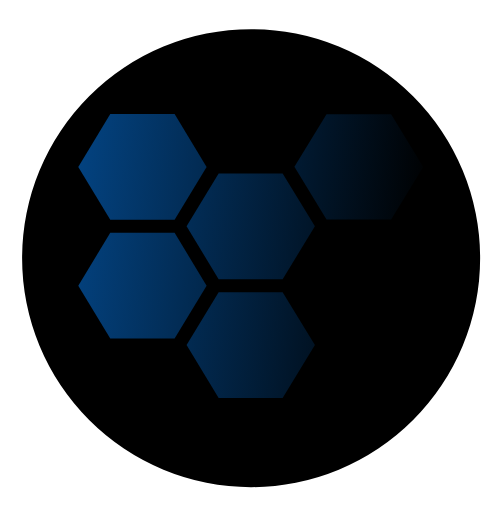
t = 0.00 s
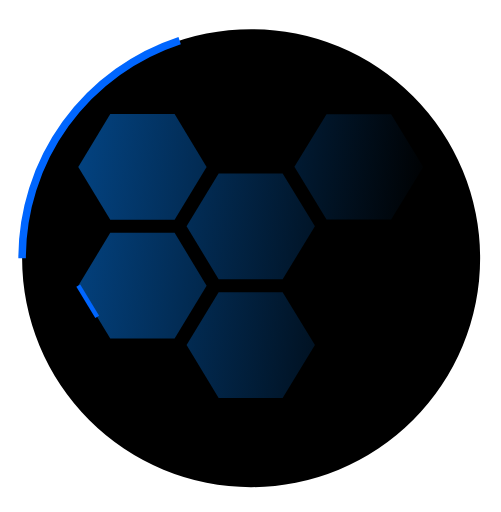
t = 1.20 s
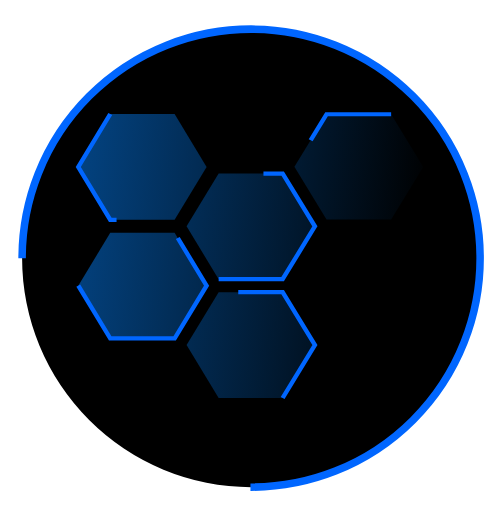
t = 2.30 s
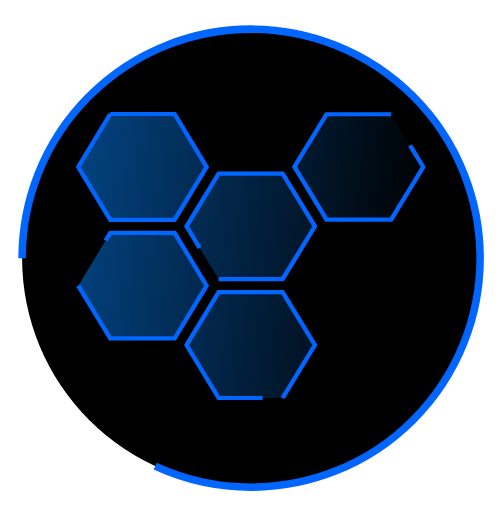
t = 3.60 s
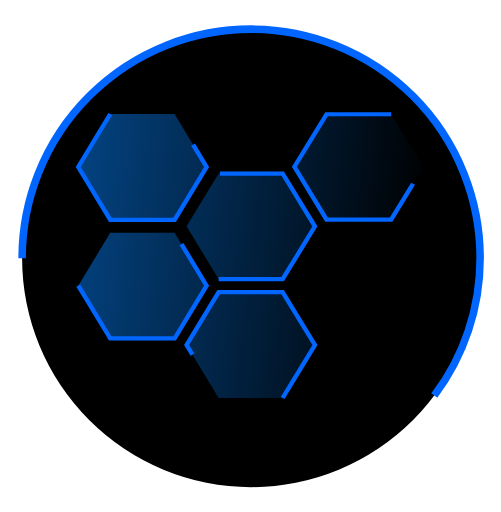
t = 4.55 s
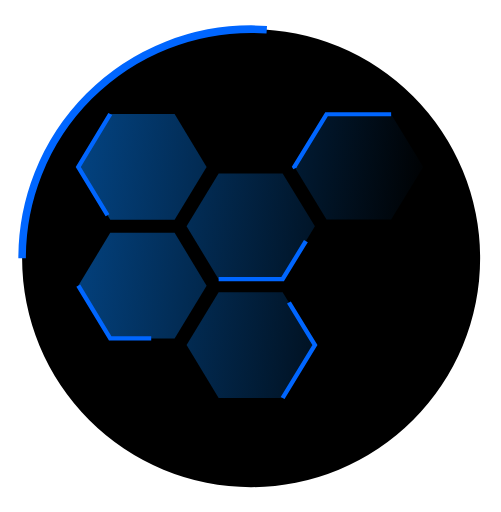
t = 6.05 s

The animated SVG that drew these frames (rendered in a browser with its animation timeline set to each time). Animation: 7 CSS @keyframes rules; one cycle of 7.20 s, repeats indefinitely.

<svg xmlns="http://www.w3.org/2000/svg" xmlns:svg="http://www.w3.org/2000/svg" xmlns:xlink="http://www.w3.org/1999/xlink" id="Layer_1" width="377.555" height="385.727" x="0" y="0" version="1.1" viewBox="0 0 377.555 385.727" xml:space="preserve"><metadata id="metadata188"/><defs id="defs186"><linearGradient id="linearGradient8694" x1="-506.288" x2="490.369" y1="135.105" y2="244.6" gradientUnits="userSpaceOnUse" xlink:href="#linearGradient8692"/><linearGradient id="linearGradient8692"><stop style="stop-color:#0684ff;stop-opacity:1" id="stop943" offset="0"/><stop style="stop-color:#0684ff;stop-opacity:0" id="stop945" offset="1"/></linearGradient><linearGradient id="linearGradient2174" x1="-506.288" x2="490.369" y1="135.105" y2="244.6" gradientUnits="userSpaceOnUse" xlink:href="#linearGradient8692"/><linearGradient id="linearGradient2176" x1="-506.288" x2="490.369" y1="135.105" y2="244.6" gradientUnits="userSpaceOnUse" xlink:href="#linearGradient8692"/><linearGradient id="linearGradient2178" x1="-506.288" x2="490.369" y1="135.105" y2="244.6" gradientUnits="userSpaceOnUse" xlink:href="#linearGradient8692"/><linearGradient id="linearGradient2180" x1="-506.288" x2="490.369" y1="135.105" y2="244.6" gradientUnits="userSpaceOnUse" xlink:href="#linearGradient8692"/><linearGradient id="linearGradient2182" x1="-506.288" x2="490.369" y1="135.105" y2="244.6" gradientUnits="userSpaceOnUse" xlink:href="#linearGradient8692"/><linearGradient id="linearGradient2184" x1="-506.288" x2="490.369" y1="135.105" y2="244.6" gradientUnits="userSpaceOnUse" xlink:href="#linearGradient8692"/><linearGradient id="linearGradient2186" x1="-506.288" x2="490.369" y1="135.105" y2="244.6" gradientUnits="userSpaceOnUse" xlink:href="#linearGradient8692"/></defs><path style="stroke-width:5.66929;stroke:#06f;stroke-opacity:1;stroke-miterlimit:4" id="circle151" d="M16.659689999999983,194.47385A172.5825,172.52049 0,1,1 361.82469000000003,194.47385A172.5825,172.52049 0,1,1 16.659689999999983,194.47385" class="sVtoERTs_0"/><g transform="matrix(0.53103161,0,0,0.50471994,58.993685,69.409144)" style="fill:url(#linearGradient8694);fill-opacity:1;stroke:#06f;stroke-width:6.30032414;stroke-miterlimit:4;stroke-dasharray:none;stroke-opacity:1" id="g263"><g style="fill:url(#linearGradient2186);fill-opacity:1;stroke:#06f;stroke-width:6.30032414;stroke-miterlimit:4;stroke-dasharray:none;stroke-opacity:1" id="g261"><g style="fill:url(#linearGradient2184);fill-opacity:1;stroke:#06f;stroke-width:6.30032414;stroke-miterlimit:4;stroke-dasharray:none;stroke-opacity:1" id="g259"><path style="fill:url(#linearGradient2174);fill-opacity:1;stroke:#06f;stroke-width:6.30032;stroke-miterlimit:4;stroke-opacity:1" id="polygon249" d="M0,288.9L45.4,367.7L136.7,367.7L182.1,288.9L136.7,210L45.4,210Z" class="sVtoERTs_1"/><path style="fill:url(#linearGradient2176);fill-opacity:1;stroke:#06f;stroke-width:6.30032;stroke-miterlimit:4;stroke-opacity:1" id="polygon251" d="M199.2,279.2L290,279.2L335.8,200.3L290,121.5L199.2,121.5L153.7,200.3Z" class="sVtoERTs_2"/><path style="fill:url(#linearGradient2178);fill-opacity:1;stroke:#06f;stroke-width:6.30032;stroke-miterlimit:4;stroke-opacity:1" id="polygon253" d="M290,456.6L335.8,377.4L290,298.6L199.2,298.6L153.7,377.4L199.2,456.6Z" class="sVtoERTs_3"/><path style="fill:url(#linearGradient2180);fill-opacity:1;stroke:#06f;stroke-width:6.30032;stroke-miterlimit:4;stroke-opacity:1" id="polygon255" d="M45.4,32.6L0,111.8L45.4,190.6L136.7,190.6L182.1,111.8L136.7,32.6Z" class="sVtoERTs_4"/><path style="fill:url(#linearGradient2182);fill-opacity:1;stroke:#06f;stroke-width:6.30032;stroke-miterlimit:4;stroke-opacity:1" id="polygon257" d="M443.8,32.6L352.5,32.6L307.1,111.4L352.5,190.6L443.8,190.6L489.2,111.8Z" class="sVtoERTs_5" transform="matrix(1.0040867,0,0,0.99545187,-1.628588,0.50757183)"/></g></g></g><style data-made-with="vivus-instant">@keyframes sVtoERTs_fade{0%,94.44444444444444%{stroke-opacity:1}}@keyframes sVtoERTs_draw_0{11.11111111111111%{stroke-dashoffset:1086}38.88888888888889%{stroke-dashoffset:0}}@keyframes sVtoERTs_draw_1{13.88888888888889%{stroke-dashoffset:548}41.66666666666667%{stroke-dashoffset:0}}@keyframes sVtoERTs_draw_2{16.666666666666664%{stroke-dashoffset:548}44.44444444444444%{stroke-dashoffset:0}}@keyframes sVtoERTs_draw_3{19.444444444444446%{stroke-dashoffset:548}47.22222222222222%{stroke-dashoffset:0}}@keyframes sVtoERTs_draw_4{22.22222222222222%{stroke-dashoffset:549}50%{stroke-dashoffset:0}}@keyframes sVtoERTs_draw_5{25%{stroke-dashoffset:549}52.77777777777778%{stroke-dashoffset:0}}.sVtoERTs_0{stroke-dasharray:1085 1087;stroke-dashoffset:1086;animation:sVtoERTs_draw_0 7200ms linear 0ms infinite,sVtoERTs_fade 7200ms linear 0ms infinite}.sVtoERTs_1{animation:sVtoERTs_draw_1 7200ms linear 0ms infinite,sVtoERTs_fade 7200ms linear 0ms infinite}.sVtoERTs_1,.sVtoERTs_2,.sVtoERTs_3{stroke-dasharray:547 549;stroke-dashoffset:548}.sVtoERTs_2{animation:sVtoERTs_draw_2 7200ms linear 0ms infinite,sVtoERTs_fade 7200ms linear 0ms infinite}.sVtoERTs_3{animation:sVtoERTs_draw_3 7200ms linear 0ms infinite,sVtoERTs_fade 7200ms linear 0ms infinite}.sVtoERTs_4,.sVtoERTs_5{stroke-dasharray:548 550;stroke-dashoffset:549;animation:sVtoERTs_draw_4 7200ms linear 0ms infinite,sVtoERTs_fade 7200ms linear 0ms infinite}.sVtoERTs_5{animation:sVtoERTs_draw_5 7200ms linear 0ms infinite,sVtoERTs_fade 7200ms linear 0ms infinite}</style></svg>